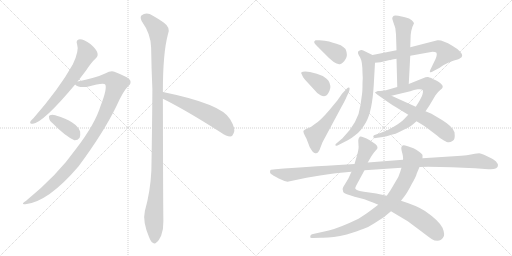
t = 0.00 s
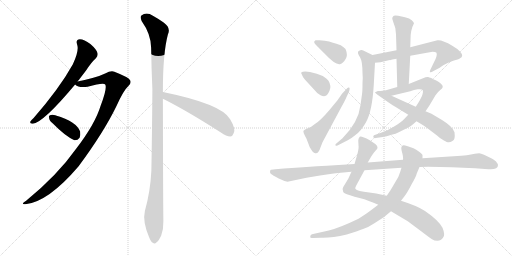
t = 2.63 s
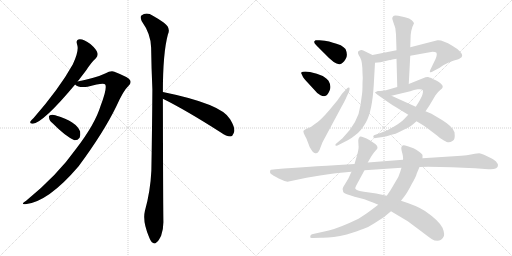
t = 5.25 s
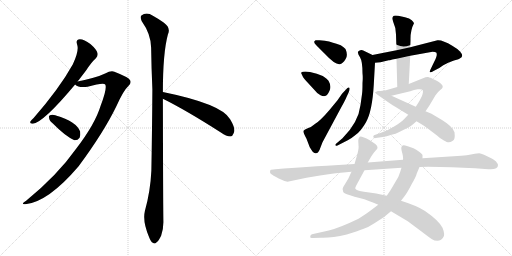
t = 7.88 s
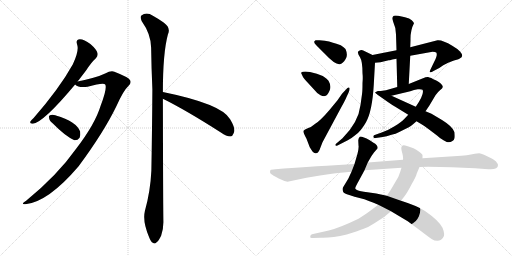
t = 10.51 s
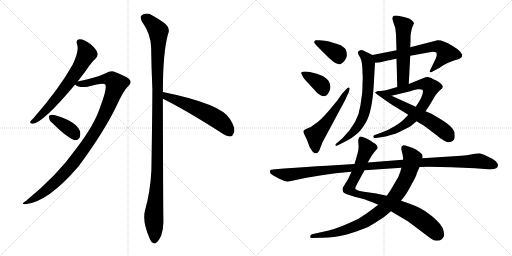
t = 13.14 s

The animated SVG that drew these frames (rendered in a browser with its animation timeline set to each time). Animation: 16 CSS @keyframes rules; one cycle of 13.14 s.

<svg version="1.1" viewBox="0 0 2048 1024" xmlns="http://www.w3.org/2000/svg">
  <g stroke="lightgray" stroke-dasharray="1,1" stroke-width="1" transform="scale(4, 4)">
    <line x1="0" y1="0" x2="256" y2="256"></line>
    <line x1="256" y1="0" x2="0" y2="256"></line>
    <line x1="128" y1="0" x2="128" y2="256"></line>
    <line x1="0" y1="128" x2="256" y2="128"></line>
    <line x1="256" y1="0" x2="512" y2="256"></line>
    <line x1="512" y1="0" x2="256" y2="256"></line>
    <line x1="384" y1="0" x2="384" y2="256"></line>
    <line x1="256" y1="128" x2="512" y2="128"></line>
  </g>
<g transform="scale(1, -1) translate(0, -850)">
   <style type="text/css">
    @keyframes keyframes0 {
      from {
       stroke: black;
       stroke-dashoffset: 661;
       stroke-width: 128;
       }
       68% {
       animation-timing-function: step-end;
       stroke: black;
       stroke-dashoffset: 0;
       stroke-width: 128;
       }
       to {
       stroke: black;
       stroke-width: 1024;
       }
       }
       #make-me-a-hanzi-animation-0 {
         animation: keyframes0 0.787923s both;
         animation-delay: 0.000000s;
         animation-timing-function: linear;
       }
    @keyframes keyframes1 {
      from {
       stroke: black;
       stroke-dashoffset: 1029;
       stroke-width: 128;
       }
       77% {
       animation-timing-function: step-end;
       stroke: black;
       stroke-dashoffset: 0;
       stroke-width: 128;
       }
       to {
       stroke: black;
       stroke-width: 1024;
       }
       }
       #make-me-a-hanzi-animation-1 {
         animation: keyframes1 1.087402s both;
         animation-delay: 0.787923s;
         animation-timing-function: linear;
       }
    @keyframes keyframes2 {
      from {
       stroke: black;
       stroke-dashoffset: 376;
       stroke-width: 128;
       }
       55% {
       animation-timing-function: step-end;
       stroke: black;
       stroke-dashoffset: 0;
       stroke-width: 128;
       }
       to {
       stroke: black;
       stroke-width: 1024;
       }
       }
       #make-me-a-hanzi-animation-2 {
         animation: keyframes2 0.555990s both;
         animation-delay: 1.875325s;
         animation-timing-function: linear;
       }
    @keyframes keyframes3 {
      from {
       stroke: black;
       stroke-dashoffset: 1166;
       stroke-width: 128;
       }
       79% {
       animation-timing-function: step-end;
       stroke: black;
       stroke-dashoffset: 0;
       stroke-width: 128;
       }
       to {
       stroke: black;
       stroke-width: 1024;
       }
       }
       #make-me-a-hanzi-animation-3 {
         animation: keyframes3 1.198893s both;
         animation-delay: 2.431315s;
         animation-timing-function: linear;
       }
    @keyframes keyframes4 {
      from {
       stroke: black;
       stroke-dashoffset: 563;
       stroke-width: 128;
       }
       65% {
       animation-timing-function: step-end;
       stroke: black;
       stroke-dashoffset: 0;
       stroke-width: 128;
       }
       to {
       stroke: black;
       stroke-width: 1024;
       }
       }
       #make-me-a-hanzi-animation-4 {
         animation: keyframes4 0.708171s both;
         animation-delay: 3.630208s;
         animation-timing-function: linear;
       }
    @keyframes keyframes5 {
      from {
       stroke: black;
       stroke-dashoffset: 376;
       stroke-width: 128;
       }
       55% {
       animation-timing-function: step-end;
       stroke: black;
       stroke-dashoffset: 0;
       stroke-width: 128;
       }
       to {
       stroke: black;
       stroke-width: 1024;
       }
       }
       #make-me-a-hanzi-animation-5 {
         animation: keyframes5 0.555990s both;
         animation-delay: 4.338379s;
         animation-timing-function: linear;
       }
    @keyframes keyframes6 {
      from {
       stroke: black;
       stroke-dashoffset: 373;
       stroke-width: 128;
       }
       55% {
       animation-timing-function: step-end;
       stroke: black;
       stroke-dashoffset: 0;
       stroke-width: 128;
       }
       to {
       stroke: black;
       stroke-width: 1024;
       }
       }
       #make-me-a-hanzi-animation-6 {
         animation: keyframes6 0.553548s both;
         animation-delay: 4.894369s;
         animation-timing-function: linear;
       }
    @keyframes keyframes7 {
      from {
       stroke: black;
       stroke-dashoffset: 540;
       stroke-width: 128;
       }
       64% {
       animation-timing-function: step-end;
       stroke: black;
       stroke-dashoffset: 0;
       stroke-width: 128;
       }
       to {
       stroke: black;
       stroke-width: 1024;
       }
       }
       #make-me-a-hanzi-animation-7 {
         animation: keyframes7 0.689453s both;
         animation-delay: 5.447917s;
         animation-timing-function: linear;
       }
    @keyframes keyframes8 {
      from {
       stroke: black;
       stroke-dashoffset: 653;
       stroke-width: 128;
       }
       68% {
       animation-timing-function: step-end;
       stroke: black;
       stroke-dashoffset: 0;
       stroke-width: 128;
       }
       to {
       stroke: black;
       stroke-width: 1024;
       }
       }
       #make-me-a-hanzi-animation-8 {
         animation: keyframes8 0.781413s both;
         animation-delay: 6.137370s;
         animation-timing-function: linear;
       }
    @keyframes keyframes9 {
      from {
       stroke: black;
       stroke-dashoffset: 684;
       stroke-width: 128;
       }
       69% {
       animation-timing-function: step-end;
       stroke: black;
       stroke-dashoffset: 0;
       stroke-width: 128;
       }
       to {
       stroke: black;
       stroke-width: 1024;
       }
       }
       #make-me-a-hanzi-animation-9 {
         animation: keyframes9 0.806641s both;
         animation-delay: 6.918783s;
         animation-timing-function: linear;
       }
    @keyframes keyframes10 {
      from {
       stroke: black;
       stroke-dashoffset: 545;
       stroke-width: 128;
       }
       64% {
       animation-timing-function: step-end;
       stroke: black;
       stroke-dashoffset: 0;
       stroke-width: 128;
       }
       to {
       stroke: black;
       stroke-width: 1024;
       }
       }
       #make-me-a-hanzi-animation-10 {
         animation: keyframes10 0.693522s both;
         animation-delay: 7.725424s;
         animation-timing-function: linear;
       }
    @keyframes keyframes11 {
      from {
       stroke: black;
       stroke-dashoffset: 778;
       stroke-width: 128;
       }
       72% {
       animation-timing-function: step-end;
       stroke: black;
       stroke-dashoffset: 0;
       stroke-width: 128;
       }
       to {
       stroke: black;
       stroke-width: 1024;
       }
       }
       #make-me-a-hanzi-animation-11 {
         animation: keyframes11 0.883138s both;
         animation-delay: 8.418946s;
         animation-timing-function: linear;
       }
    @keyframes keyframes12 {
      from {
       stroke: black;
       stroke-dashoffset: 591;
       stroke-width: 128;
       }
       66% {
       animation-timing-function: step-end;
       stroke: black;
       stroke-dashoffset: 0;
       stroke-width: 128;
       }
       to {
       stroke: black;
       stroke-width: 1024;
       }
       }
       #make-me-a-hanzi-animation-12 {
         animation: keyframes12 0.730957s both;
         animation-delay: 9.302084s;
         animation-timing-function: linear;
       }
    @keyframes keyframes13 {
      from {
       stroke: black;
       stroke-dashoffset: 880;
       stroke-width: 128;
       }
       74% {
       animation-timing-function: step-end;
       stroke: black;
       stroke-dashoffset: 0;
       stroke-width: 128;
       }
       to {
       stroke: black;
       stroke-width: 1024;
       }
       }
       #make-me-a-hanzi-animation-13 {
         animation: keyframes13 0.966146s both;
         animation-delay: 10.033041s;
         animation-timing-function: linear;
       }
    @keyframes keyframes14 {
      from {
       stroke: black;
       stroke-dashoffset: 858;
       stroke-width: 128;
       }
       74% {
       animation-timing-function: step-end;
       stroke: black;
       stroke-dashoffset: 0;
       stroke-width: 128;
       }
       to {
       stroke: black;
       stroke-width: 1024;
       }
       }
       #make-me-a-hanzi-animation-14 {
         animation: keyframes14 0.948242s both;
         animation-delay: 10.999187s;
         animation-timing-function: linear;
       }
    @keyframes keyframes15 {
      from {
       stroke: black;
       stroke-dashoffset: 1153;
       stroke-width: 128;
       }
       79% {
       animation-timing-function: step-end;
       stroke: black;
       stroke-dashoffset: 0;
       stroke-width: 128;
       }
       to {
       stroke: black;
       stroke-width: 1024;
       }
       }
       #make-me-a-hanzi-animation-15 {
         animation: keyframes15 1.188314s both;
         animation-delay: 11.947429s;
         animation-timing-function: linear;
       }
</style>
<path d="M 310.5 524.5 Q 326.5 545.5 343.5 567.5 Q 365.5 601.5 383.5 617.5 Q 393.5 627.5 389.5 639.5 Q 386.5 652.5 361.5 674.5 Q 336.5 693.5 319.5 693.5 Q 301.5 692.5 308.5 672.5 Q 317.5 648.5 291.5 593.5 Q 237.5 496.5 134.5 378.5 Q 124.5 369.5 121.5 364.5 Q 117.5 354.5 131.5 355.5 Q 174.5 361.5 300.5 512.5 L 310.5 524.5 Z" fill="lightgray"></path> 
<path d="M 300.5 512.5 Q 315.5 497.5 350.5 503.5 Q 416.5 521.5 421.5 511.5 Q 428.5 493.5 402.5 427.5 Q 380.5 354.5 304.5 255.5 Q 229.5 149.5 104.5 47.5 Q 79.5 31.5 101.5 33.5 Q 192.5 42.5 314.5 185.5 Q 414.5 320.5 465.5 425.5 Q 493.5 488.5 513.5 506.5 Q 526.5 516.5 520.5 529.5 Q 514.5 541.5 457.5 563.5 Q 444.5 569.5 420.5 556.5 Q 387.5 540.5 310.5 524.5 C 285.5 519.5 285.5 519.5 300.5 512.5 Z" fill="lightgray"></path> 
<path d="M 212.5 355.5 Q 260.5 306.5 297.5 289.5 Q 310.5 288.5 318.5 299.5 Q 322.5 309.5 320.5 324.5 Q 305.5 364.5 223.5 388.5 Q 222.5 389.5 221.5 389.5 Q 208.5 393.5 199.5 389.5 Q 193.5 388.5 196.5 377.5 Q 197.5 367.5 212.5 355.5 Z" fill="lightgray"></path> 
<path d="M 651.5 482.5 Q 651.5 638.5 671.5 712.5 Q 684.5 739.5 654.5 760.5 Q 638.5 772.5 611.5 787.5 Q 586.5 803.5 565.5 788.5 Q 559.5 782.5 566.5 766.5 Q 603.5 714.5 604.5 660.5 Q 605.5 582.5 609.5 493.5 Q 608.5 339.5 605.5 168.5 Q 601.5 84.5 579.5 6.5 Q 569.5 -35.5 596.5 -98.5 Q 603.5 -117.5 611.5 -120.5 Q 618.5 -127.5 626.5 -118.5 Q 633.5 -114.5 644.5 -92.5 Q 654.5 -65.5 653.5 -33.5 Q 652.5 18.5 651.5 455.5 L 651.5 482.5 Z" fill="lightgray"></path> 
<path d="M 651.5 455.5 Q 744.5 409.5 883.5 320.5 Q 905.5 304.5 921.5 304.5 Q 930.5 305.5 934.5 317.5 Q 944.5 333.5 920.5 373.5 Q 887.5 434.5 651.5 482.5 C 622.5 488.5 624.5 468.5 651.5 455.5 Z" fill="lightgray"></path> 
<path d="M 1382.0 654.0 Q 1376.0 661.0 1363.0 669.0 Q 1344.0 677.0 1332.0 679.0 Q 1317.0 685.0 1299.0 687.0 L 1278.0 689.0 Q 1266.0 690.0 1262.0 689.0 L 1257.0 684.0 Q 1255.0 679.0 1266.0 668.0 L 1299.0 635.0 Q 1345.0 586.0 1362.0 594.0 Q 1371.0 596.0 1382.0 613.0 Q 1393.0 629.0 1382.0 654.0 Z" fill="lightgray"></path> 
<path d="M 1204.0 559.0 L 1211.0 544.0 Q 1213.0 538.0 1234.0 516.0 L 1257.0 491.0 Q 1269.0 475.0 1282.0 469.0 Q 1296.0 463.0 1303.0 467.0 Q 1310.0 469.0 1318.0 487.0 Q 1327.0 505.0 1314.0 527.0 Q 1310.0 533.0 1291.0 546.0 Q 1269.0 556.0 1240.0 562.0 Q 1212.0 567.0 1204.0 559.0 Z" fill="lightgray"></path> 
<path d="M 1385.0 493.0 L 1368.0 475.0 L 1350.0 449.0 L 1317.0 409.0 Q 1281.0 367.0 1261.0 355.0 Q 1245.0 341.0 1231.0 337.0 Q 1218.0 332.0 1214.0 327.0 Q 1211.0 322.0 1226.0 295.0 L 1239.0 261.0 L 1250.0 244.0 Q 1256.0 237.0 1261.0 237.0 Q 1274.0 234.0 1283.0 263.0 L 1290.0 281.0 L 1364.0 419.0 Q 1380.0 447.0 1387.0 464.0 L 1394.0 479.0 Q 1402.0 498.0 1396.0 500.0 Q 1391.0 502.0 1385.0 493.0 Z" fill="lightgray"></path> 
<path d="M 1500.0 599.0 L 1522.0 601.0 L 1559.0 610.0 Q 1558.0 608.0 1569.0 612.0 L 1586.0 615.0 L 1641.0 627.0 L 1730.0 643.0 Q 1742.0 643.0 1746.0 639.0 Q 1748.0 632.0 1746.0 625.0 Q 1744.0 617.0 1733.0 595.0 L 1721.0 570.0 Q 1718.0 563.0 1720.0 561.0 Q 1724.0 559.0 1734.0 566.0 L 1757.0 578.0 L 1773.0 589.0 Q 1792.0 601.0 1813.0 607.0 Q 1835.0 613.0 1839.0 616.0 Q 1858.0 624.0 1840.0 644.0 Q 1830.0 655.0 1809.0 667.0 Q 1770.0 691.0 1750.0 689.0 L 1641.0 661.0 L 1586.0 649.0 L 1490.0 630.0 C 1461.0 624.0 1470.0 596.0 1500.0 599.0 Z" fill="lightgray"></path> 
<path d="M 1495.0 510.0 L 1500.0 599.0 C 1501.0 624.0 1501.0 624.0 1490.0 630.0 L 1453.0 648.0 Q 1449.0 651.0 1441.0 649.0 Q 1433.0 647.0 1432.0 642.0 Q 1430.0 637.0 1440.0 621.0 Q 1450.0 605.0 1450.0 557.0 Q 1452.0 539.0 1450.0 518.0 Q 1450.0 485.0 1448.0 473.0 L 1442.0 430.0 Q 1434.0 361.0 1370.0 297.0 L 1343.0 274.0 Q 1341.0 272.0 1342.0 269.0 Q 1343.0 265.0 1350.0 268.0 L 1391.0 289.0 Q 1404.0 295.0 1423.0 311.0 Q 1444.0 326.0 1464.0 361.0 Q 1489.0 406.0 1495.0 510.0 Z" fill="lightgray"></path> 
<path d="M 1586.0 615.0 L 1589.0 502.0 C 1590.0 472.0 1633.0 484.0 1635.0 514.0 L 1641.0 627.0 L 1641.0 661.0 L 1642.0 689.0 Q 1641.0 729.0 1656.0 757.0 Q 1655.0 761.0 1647.0 769.0 Q 1639.0 777.0 1620.0 781.0 L 1593.0 787.0 Q 1574.0 789.0 1573.0 785.0 Q 1569.0 782.0 1569.0 775.0 L 1574.0 759.0 Q 1584.0 739.0 1584.0 712.0 L 1586.0 649.0 L 1586.0 615.0 Z" fill="lightgray"></path> 
<path d="M 1589.0 502.0 L 1544.0 489.0 L 1509.0 484.0 C 1479.0 480.0 1537.0 460.0 1566.0 467.0 L 1641.0 485.0 Q 1656.0 491.0 1671.0 493.0 Q 1687.0 494.0 1690.0 491.0 Q 1699.0 476.0 1663.0 423.0 L 1633.0 391.0 L 1618.0 375.0 Q 1606.0 362.0 1578.0 345.0 Q 1550.0 327.0 1524.0 319.0 L 1496.0 309.0 Q 1493.0 307.0 1493.0 302.0 Q 1495.0 296.0 1503.0 298.0 L 1531.0 302.0 Q 1545.0 304.0 1566.0 311.0 Q 1583.0 314.0 1597.0 322.0 L 1627.0 337.0 Q 1643.0 344.0 1666.0 365.0 L 1702.0 405.0 L 1717.0 427.0 L 1742.0 469.0 Q 1752.0 483.0 1761.0 490.0 Q 1770.0 497.0 1771.0 502.0 Q 1772.0 507.0 1764.0 515.0 Q 1756.0 523.0 1745.0 528.0 Q 1734.0 532.0 1730.0 535.0 Q 1726.0 538.0 1725.0 538.0 L 1722.0 539.0 Q 1720.0 539.0 1716.0 541.0 Q 1713.0 543.0 1702.0 541.0 L 1635.0 514.0 L 1589.0 502.0 Z" fill="lightgray"></path> 
<path d="M 1509.0 484.0 Q 1505.0 483.0 1505.0 479.0 Q 1505.0 474.0 1513.0 469.0 L 1550.0 443.0 Q 1567.0 431.0 1581.0 423.0 L 1633.0 391.0 L 1666.0 365.0 L 1686.0 353.0 Q 1697.0 347.0 1715.0 333.0 L 1748.0 308.0 Q 1757.0 299.0 1774.0 289.0 L 1787.0 282.0 Q 1800.0 279.0 1808.0 285.0 Q 1817.0 290.0 1818.0 297.0 Q 1820.0 303.0 1818.0 321.0 Q 1812.0 343.0 1768.0 370.0 L 1726.0 395.0 L 1702.0 405.0 L 1663.0 423.0 L 1566.0 467.0 C 1539.0 479.0 1511.0 492.0 1509.0 484.0 Z" fill="lightgray"></path> 
<path d="M 1772.0 -101.0 Q 1782.0 -90.0 1770.0 -61.0 Q 1755.0 -32.0 1700.0 6.0 Q 1671.0 26.0 1604.0 47.0 L 1547.0 67.0 L 1505.0 76.0 L 1470.0 81.0 Q 1438.0 86.0 1430.0 89.0 Q 1423.0 92.0 1421.0 96.0 Q 1420.0 100.0 1432.0 121.0 L 1458.0 169.0 L 1471.0 200.0 L 1486.0 226.0 L 1496.0 240.0 Q 1505.0 251.0 1509.0 255.0 Q 1514.0 268.0 1494.0 279.0 L 1479.0 289.0 Q 1445.0 307.0 1439.0 303.0 Q 1434.0 299.0 1433.0 289.0 L 1434.0 268.0 Q 1436.0 260.0 1430.0 235.0 L 1418.0 194.0 L 1406.0 163.0 L 1393.0 135.0 L 1373.0 102.0 Q 1367.0 94.0 1373.0 82.0 Q 1376.0 77.0 1397.0 70.0 Q 1419.0 62.0 1438.0 58.0 Q 1457.0 54.0 1478.0 45.0 Q 1493.0 41.0 1513.0 31.0 L 1564.0 5.0 L 1631.0 -35.0 L 1682.0 -73.0 Q 1720.0 -102.0 1728.0 -107.0 Q 1737.0 -113.0 1750.0 -113.0 Q 1764.0 -113.0 1772.0 -101.0 Z" fill="lightgray"></path> 
<path d="M 1604.0 47.0 L 1618.0 65.0 Q 1629.0 79.0 1647.0 114.0 Q 1664.0 143.0 1667.0 156.0 L 1678.0 182.0 L 1690.0 217.0 L 1690.0 227.0 Q 1692.0 232.0 1678.0 242.0 Q 1664.0 252.0 1654.0 257.0 L 1631.0 265.0 Q 1616.0 270.0 1614.0 269.0 Q 1601.0 267.0 1607.0 245.0 Q 1614.0 222.0 1612.0 211.0 L 1606.0 179.0 L 1601.0 163.0 Q 1596.0 144.0 1582.0 123.0 L 1562.0 89.0 L 1547.0 67.0 L 1513.0 31.0 L 1484.0 9.0 Q 1463.0 -7.0 1434.0 -25.0 Q 1357.0 -62.0 1315.0 -72.0 L 1248.0 -87.0 Q 1242.0 -89.0 1241.0 -95.0 Q 1239.0 -104.0 1252.0 -102.0 L 1282.0 -101.0 Q 1324.0 -103.0 1387.0 -88.0 Q 1435.0 -73.0 1455.0 -65.0 Q 1475.0 -58.0 1496.0 -44.0 L 1535.0 -19.0 L 1564.0 5.0 L 1604.0 47.0 Z" fill="lightgray"></path> 
<path d="M 1678.0 182.0 L 1713.0 183.0 L 1807.0 181.0 L 1900.0 177.0 L 1953.0 173.0 Q 1992.0 170.0 1992.0 190.0 Q 1992.0 195.0 1986.0 201.0 Q 1985.0 206.0 1965.0 217.0 L 1936.0 231.0 Q 1923.0 237.0 1917.0 237.0 Q 1912.0 237.0 1889.0 233.0 Q 1867.0 228.0 1845.0 227.0 L 1690.0 217.0 L 1612.0 211.0 L 1471.0 200.0 L 1418.0 194.0 L 1307.0 187.0 Q 1231.0 183.0 1136.0 176.0 L 1101.0 173.0 Q 1084.0 172.0 1082.0 170.0 Q 1080.0 167.0 1080.0 161.0 Q 1081.0 155.0 1089.0 151.0 Q 1095.0 146.0 1115.0 136.0 Q 1135.0 126.0 1150.0 123.0 L 1226.0 139.0 L 1280.0 148.0 Q 1340.0 157.0 1352.0 158.0 L 1406.0 163.0 L 1458.0 169.0 L 1606.0 179.0 L 1678.0 182.0 Z" fill="lightgray"></path> 
      <clipPath id="make-me-a-hanzi-clip-0">
      <path d="M 310.5 524.5 Q 326.5 545.5 343.5 567.5 Q 365.5 601.5 383.5 617.5 Q 393.5 627.5 389.5 639.5 Q 386.5 652.5 361.5 674.5 Q 336.5 693.5 319.5 693.5 Q 301.5 692.5 308.5 672.5 Q 317.5 648.5 291.5 593.5 Q 237.5 496.5 134.5 378.5 Q 124.5 369.5 121.5 364.5 Q 117.5 354.5 131.5 355.5 Q 174.5 361.5 300.5 512.5 L 310.5 524.5 Z" fill="lightgray"></path>
      </clipPath>
      <path clip-path="url(#make-me-a-hanzi-clip-0)" d="M 318.5 680.5 L 330.5 670.5 L 346.5 635.5 L 309.5 567.5 L 206.5 433.5 L 157.5 382.5 L 129.5 363.5 " fill="none" id="make-me-a-hanzi-animation-0" stroke-dasharray="533 1066" stroke-linecap="round"></path>

      <clipPath id="make-me-a-hanzi-clip-1">
      <path d="M 300.5 512.5 Q 315.5 497.5 350.5 503.5 Q 416.5 521.5 421.5 511.5 Q 428.5 493.5 402.5 427.5 Q 380.5 354.5 304.5 255.5 Q 229.5 149.5 104.5 47.5 Q 79.5 31.5 101.5 33.5 Q 192.5 42.5 314.5 185.5 Q 414.5 320.5 465.5 425.5 Q 493.5 488.5 513.5 506.5 Q 526.5 516.5 520.5 529.5 Q 514.5 541.5 457.5 563.5 Q 444.5 569.5 420.5 556.5 Q 387.5 540.5 310.5 524.5 C 285.5 519.5 285.5 519.5 300.5 512.5 Z" fill="lightgray"></path>
      </clipPath>
      <path clip-path="url(#make-me-a-hanzi-clip-1)" d="M 309.5 515.5 L 359.5 518.5 L 400.5 531.5 L 439.5 534.5 L 464.5 514.5 L 408.5 370.5 L 311.5 221.5 L 211.5 112.5 L 156.5 68.5 L 106.5 39.5 " fill="none" id="make-me-a-hanzi-animation-1" stroke-dasharray="901 1802" stroke-linecap="round"></path>

      <clipPath id="make-me-a-hanzi-clip-2">
      <path d="M 212.5 355.5 Q 260.5 306.5 297.5 289.5 Q 310.5 288.5 318.5 299.5 Q 322.5 309.5 320.5 324.5 Q 305.5 364.5 223.5 388.5 Q 222.5 389.5 221.5 389.5 Q 208.5 393.5 199.5 389.5 Q 193.5 388.5 196.5 377.5 Q 197.5 367.5 212.5 355.5 Z" fill="lightgray"></path>
      </clipPath>
      <path clip-path="url(#make-me-a-hanzi-clip-2)" d="M 206.5 381.5 L 268.5 341.5 L 302.5 309.5 " fill="none" id="make-me-a-hanzi-animation-2" stroke-dasharray="248 496" stroke-linecap="round"></path>

      <clipPath id="make-me-a-hanzi-clip-3">
      <path d="M 651.5 482.5 Q 651.5 638.5 671.5 712.5 Q 684.5 739.5 654.5 760.5 Q 638.5 772.5 611.5 787.5 Q 586.5 803.5 565.5 788.5 Q 559.5 782.5 566.5 766.5 Q 603.5 714.5 604.5 660.5 Q 605.5 582.5 609.5 493.5 Q 608.5 339.5 605.5 168.5 Q 601.5 84.5 579.5 6.5 Q 569.5 -35.5 596.5 -98.5 Q 603.5 -117.5 611.5 -120.5 Q 618.5 -127.5 626.5 -118.5 Q 633.5 -114.5 644.5 -92.5 Q 654.5 -65.5 653.5 -33.5 Q 652.5 18.5 651.5 455.5 L 651.5 482.5 Z" fill="lightgray"></path>
      </clipPath>
      <path clip-path="url(#make-me-a-hanzi-clip-3)" d="M 578.5 779.5 L 633.5 725.5 L 630.5 203.5 L 614.5 -23.5 L 617.5 -106.5 " fill="none" id="make-me-a-hanzi-animation-3" stroke-dasharray="1038 2076" stroke-linecap="round"></path>

      <clipPath id="make-me-a-hanzi-clip-4">
      <path d="M 651.5 455.5 Q 744.5 409.5 883.5 320.5 Q 905.5 304.5 921.5 304.5 Q 930.5 305.5 934.5 317.5 Q 944.5 333.5 920.5 373.5 Q 887.5 434.5 651.5 482.5 C 622.5 488.5 624.5 468.5 651.5 455.5 Z" fill="lightgray"></path>
      </clipPath>
      <path clip-path="url(#make-me-a-hanzi-clip-4)" d="M 662.5 475.5 L 666.5 464.5 L 780.5 420.5 L 856.5 381.5 L 889.5 358.5 L 918.5 320.5 " fill="none" id="make-me-a-hanzi-animation-4" stroke-dasharray="435 870" stroke-linecap="round"></path>

      <clipPath id="make-me-a-hanzi-clip-5">
      <path d="M 1382.0 654.0 Q 1376.0 661.0 1363.0 669.0 Q 1344.0 677.0 1332.0 679.0 Q 1317.0 685.0 1299.0 687.0 L 1278.0 689.0 Q 1266.0 690.0 1262.0 689.0 L 1257.0 684.0 Q 1255.0 679.0 1266.0 668.0 L 1299.0 635.0 Q 1345.0 586.0 1362.0 594.0 Q 1371.0 596.0 1382.0 613.0 Q 1393.0 629.0 1382.0 654.0 Z" fill="lightgray"></path>
      </clipPath>
      <path clip-path="url(#make-me-a-hanzi-clip-5)" d="M 1264.0 682.0 L 1349.0 636.0 L 1356.0 614.0 " fill="none" id="make-me-a-hanzi-animation-5" stroke-dasharray="248 496" stroke-linecap="round"></path>

      <clipPath id="make-me-a-hanzi-clip-6">
      <path d="M 1204.0 559.0 L 1211.0 544.0 Q 1213.0 538.0 1234.0 516.0 L 1257.0 491.0 Q 1269.0 475.0 1282.0 469.0 Q 1296.0 463.0 1303.0 467.0 Q 1310.0 469.0 1318.0 487.0 Q 1327.0 505.0 1314.0 527.0 Q 1310.0 533.0 1291.0 546.0 Q 1269.0 556.0 1240.0 562.0 Q 1212.0 567.0 1204.0 559.0 Z" fill="lightgray"></path>
      </clipPath>
      <path clip-path="url(#make-me-a-hanzi-clip-6)" d="M 1210.0 557.0 L 1280.0 515.0 L 1296.0 483.0 " fill="none" id="make-me-a-hanzi-animation-6" stroke-dasharray="245 490" stroke-linecap="round"></path>

      <clipPath id="make-me-a-hanzi-clip-7">
      <path d="M 1385.0 493.0 L 1368.0 475.0 L 1350.0 449.0 L 1317.0 409.0 Q 1281.0 367.0 1261.0 355.0 Q 1245.0 341.0 1231.0 337.0 Q 1218.0 332.0 1214.0 327.0 Q 1211.0 322.0 1226.0 295.0 L 1239.0 261.0 L 1250.0 244.0 Q 1256.0 237.0 1261.0 237.0 Q 1274.0 234.0 1283.0 263.0 L 1290.0 281.0 L 1364.0 419.0 Q 1380.0 447.0 1387.0 464.0 L 1394.0 479.0 Q 1402.0 498.0 1396.0 500.0 Q 1391.0 502.0 1385.0 493.0 Z" fill="lightgray"></path>
      </clipPath>
      <path clip-path="url(#make-me-a-hanzi-clip-7)" d="M 1263.0 252.0 L 1262.0 309.0 L 1320.0 380.0 L 1392.0 495.0 " fill="none" id="make-me-a-hanzi-animation-7" stroke-dasharray="412 824" stroke-linecap="round"></path>

      <clipPath id="make-me-a-hanzi-clip-8">
      <path d="M 1500.0 599.0 L 1522.0 601.0 L 1559.0 610.0 Q 1558.0 608.0 1569.0 612.0 L 1586.0 615.0 L 1641.0 627.0 L 1730.0 643.0 Q 1742.0 643.0 1746.0 639.0 Q 1748.0 632.0 1746.0 625.0 Q 1744.0 617.0 1733.0 595.0 L 1721.0 570.0 Q 1718.0 563.0 1720.0 561.0 Q 1724.0 559.0 1734.0 566.0 L 1757.0 578.0 L 1773.0 589.0 Q 1792.0 601.0 1813.0 607.0 Q 1835.0 613.0 1839.0 616.0 Q 1858.0 624.0 1840.0 644.0 Q 1830.0 655.0 1809.0 667.0 Q 1770.0 691.0 1750.0 689.0 L 1641.0 661.0 L 1586.0 649.0 L 1490.0 630.0 C 1461.0 624.0 1470.0 596.0 1500.0 599.0 Z" fill="lightgray"></path>
      </clipPath>
      <path clip-path="url(#make-me-a-hanzi-clip-8)" d="M 1498.0 627.0 L 1508.0 619.0 L 1537.0 621.0 L 1749.0 665.0 L 1771.0 655.0 L 1784.0 638.0 L 1727.0 565.0 " fill="none" id="make-me-a-hanzi-animation-8" stroke-dasharray="525 1050" stroke-linecap="round"></path>

      <clipPath id="make-me-a-hanzi-clip-9">
      <path d="M 1495.0 510.0 L 1500.0 599.0 C 1501.0 624.0 1501.0 624.0 1490.0 630.0 L 1453.0 648.0 Q 1449.0 651.0 1441.0 649.0 Q 1433.0 647.0 1432.0 642.0 Q 1430.0 637.0 1440.0 621.0 Q 1450.0 605.0 1450.0 557.0 Q 1452.0 539.0 1450.0 518.0 Q 1450.0 485.0 1448.0 473.0 L 1442.0 430.0 Q 1434.0 361.0 1370.0 297.0 L 1343.0 274.0 Q 1341.0 272.0 1342.0 269.0 Q 1343.0 265.0 1350.0 268.0 L 1391.0 289.0 Q 1404.0 295.0 1423.0 311.0 Q 1444.0 326.0 1464.0 361.0 Q 1489.0 406.0 1495.0 510.0 Z" fill="lightgray"></path>
      </clipPath>
      <path clip-path="url(#make-me-a-hanzi-clip-9)" d="M 1441.0 639.0 L 1469.0 612.0 L 1475.0 578.0 L 1472.0 482.0 L 1456.0 394.0 L 1444.0 364.0 L 1417.0 327.0 L 1368.0 283.0 L 1346.0 271.0 " fill="none" id="make-me-a-hanzi-animation-9" stroke-dasharray="556 1112" stroke-linecap="round"></path>

      <clipPath id="make-me-a-hanzi-clip-10">
      <path d="M 1586.0 615.0 L 1589.0 502.0 C 1590.0 472.0 1633.0 484.0 1635.0 514.0 L 1641.0 627.0 L 1641.0 661.0 L 1642.0 689.0 Q 1641.0 729.0 1656.0 757.0 Q 1655.0 761.0 1647.0 769.0 Q 1639.0 777.0 1620.0 781.0 L 1593.0 787.0 Q 1574.0 789.0 1573.0 785.0 Q 1569.0 782.0 1569.0 775.0 L 1574.0 759.0 Q 1584.0 739.0 1584.0 712.0 L 1586.0 649.0 L 1586.0 615.0 Z" fill="lightgray"></path>
      </clipPath>
      <path clip-path="url(#make-me-a-hanzi-clip-10)" d="M 1580.0 776.0 L 1615.0 747.0 L 1612.0 533.0 L 1595.0 509.0 " fill="none" id="make-me-a-hanzi-animation-10" stroke-dasharray="417 834" stroke-linecap="round"></path>

      <clipPath id="make-me-a-hanzi-clip-11">
      <path d="M 1589.0 502.0 L 1544.0 489.0 L 1509.0 484.0 C 1479.0 480.0 1537.0 460.0 1566.0 467.0 L 1641.0 485.0 Q 1656.0 491.0 1671.0 493.0 Q 1687.0 494.0 1690.0 491.0 Q 1699.0 476.0 1663.0 423.0 L 1633.0 391.0 L 1618.0 375.0 Q 1606.0 362.0 1578.0 345.0 Q 1550.0 327.0 1524.0 319.0 L 1496.0 309.0 Q 1493.0 307.0 1493.0 302.0 Q 1495.0 296.0 1503.0 298.0 L 1531.0 302.0 Q 1545.0 304.0 1566.0 311.0 Q 1583.0 314.0 1597.0 322.0 L 1627.0 337.0 Q 1643.0 344.0 1666.0 365.0 L 1702.0 405.0 L 1717.0 427.0 L 1742.0 469.0 Q 1752.0 483.0 1761.0 490.0 Q 1770.0 497.0 1771.0 502.0 Q 1772.0 507.0 1764.0 515.0 Q 1756.0 523.0 1745.0 528.0 Q 1734.0 532.0 1730.0 535.0 Q 1726.0 538.0 1725.0 538.0 L 1722.0 539.0 Q 1720.0 539.0 1716.0 541.0 Q 1713.0 543.0 1702.0 541.0 L 1635.0 514.0 L 1589.0 502.0 Z" fill="lightgray"></path>
      </clipPath>
      <path clip-path="url(#make-me-a-hanzi-clip-11)" d="M 1527.0 485.0 L 1531.0 480.0 L 1562.0 480.0 L 1690.0 514.0 L 1709.0 513.0 L 1723.0 500.0 L 1696.0 433.0 L 1627.0 358.0 L 1569.0 324.0 L 1499.0 303.0 " fill="none" id="make-me-a-hanzi-animation-11" stroke-dasharray="650 1300" stroke-linecap="round"></path>

      <clipPath id="make-me-a-hanzi-clip-12">
      <path d="M 1509.0 484.0 Q 1505.0 483.0 1505.0 479.0 Q 1505.0 474.0 1513.0 469.0 L 1550.0 443.0 Q 1567.0 431.0 1581.0 423.0 L 1633.0 391.0 L 1666.0 365.0 L 1686.0 353.0 Q 1697.0 347.0 1715.0 333.0 L 1748.0 308.0 Q 1757.0 299.0 1774.0 289.0 L 1787.0 282.0 Q 1800.0 279.0 1808.0 285.0 Q 1817.0 290.0 1818.0 297.0 Q 1820.0 303.0 1818.0 321.0 Q 1812.0 343.0 1768.0 370.0 L 1726.0 395.0 L 1702.0 405.0 L 1663.0 423.0 L 1566.0 467.0 C 1539.0 479.0 1511.0 492.0 1509.0 484.0 Z" fill="lightgray"></path>
      </clipPath>
      <path clip-path="url(#make-me-a-hanzi-clip-12)" d="M 1513.0 477.0 L 1709.0 372.0 L 1772.0 329.0 L 1798.0 304.0 " fill="none" id="make-me-a-hanzi-animation-12" stroke-dasharray="463 926" stroke-linecap="round"></path>

      <clipPath id="make-me-a-hanzi-clip-13">
      <path d="M 1772.0 -101.0 Q 1782.0 -90.0 1770.0 -61.0 Q 1755.0 -32.0 1700.0 6.0 Q 1671.0 26.0 1604.0 47.0 L 1547.0 67.0 L 1505.0 76.0 L 1470.0 81.0 Q 1438.0 86.0 1430.0 89.0 Q 1423.0 92.0 1421.0 96.0 Q 1420.0 100.0 1432.0 121.0 L 1458.0 169.0 L 1471.0 200.0 L 1486.0 226.0 L 1496.0 240.0 Q 1505.0 251.0 1509.0 255.0 Q 1514.0 268.0 1494.0 279.0 L 1479.0 289.0 Q 1445.0 307.0 1439.0 303.0 Q 1434.0 299.0 1433.0 289.0 L 1434.0 268.0 Q 1436.0 260.0 1430.0 235.0 L 1418.0 194.0 L 1406.0 163.0 L 1393.0 135.0 L 1373.0 102.0 Q 1367.0 94.0 1373.0 82.0 Q 1376.0 77.0 1397.0 70.0 Q 1419.0 62.0 1438.0 58.0 Q 1457.0 54.0 1478.0 45.0 Q 1493.0 41.0 1513.0 31.0 L 1564.0 5.0 L 1631.0 -35.0 L 1682.0 -73.0 Q 1720.0 -102.0 1728.0 -107.0 Q 1737.0 -113.0 1750.0 -113.0 Q 1764.0 -113.0 1772.0 -101.0 Z" fill="lightgray"></path>
      </clipPath>
      <path clip-path="url(#make-me-a-hanzi-clip-13)" d="M 1443.0 293.0 L 1467.0 255.0 L 1397.0 94.0 L 1422.0 76.0 L 1508.0 56.0 L 1635.0 2.0 L 1686.0 -29.0 L 1752.0 -86.0 " fill="none" id="make-me-a-hanzi-animation-13" stroke-dasharray="752 1504" stroke-linecap="round"></path>

      <clipPath id="make-me-a-hanzi-clip-14">
      <path d="M 1604.0 47.0 L 1618.0 65.0 Q 1629.0 79.0 1647.0 114.0 Q 1664.0 143.0 1667.0 156.0 L 1678.0 182.0 L 1690.0 217.0 L 1690.0 227.0 Q 1692.0 232.0 1678.0 242.0 Q 1664.0 252.0 1654.0 257.0 L 1631.0 265.0 Q 1616.0 270.0 1614.0 269.0 Q 1601.0 267.0 1607.0 245.0 Q 1614.0 222.0 1612.0 211.0 L 1606.0 179.0 L 1601.0 163.0 Q 1596.0 144.0 1582.0 123.0 L 1562.0 89.0 L 1547.0 67.0 L 1513.0 31.0 L 1484.0 9.0 Q 1463.0 -7.0 1434.0 -25.0 Q 1357.0 -62.0 1315.0 -72.0 L 1248.0 -87.0 Q 1242.0 -89.0 1241.0 -95.0 Q 1239.0 -104.0 1252.0 -102.0 L 1282.0 -101.0 Q 1324.0 -103.0 1387.0 -88.0 Q 1435.0 -73.0 1455.0 -65.0 Q 1475.0 -58.0 1496.0 -44.0 L 1535.0 -19.0 L 1564.0 5.0 L 1604.0 47.0 Z" fill="lightgray"></path>
      </clipPath>
      <path clip-path="url(#make-me-a-hanzi-clip-14)" d="M 1616.0 259.0 L 1650.0 216.0 L 1632.0 152.0 L 1591.0 79.0 L 1533.0 13.0 L 1464.0 -35.0 L 1390.0 -68.0 L 1328.0 -85.0 L 1249.0 -95.0 " fill="none" id="make-me-a-hanzi-animation-14" stroke-dasharray="730 1460" stroke-linecap="round"></path>

      <clipPath id="make-me-a-hanzi-clip-15">
      <path d="M 1678.0 182.0 L 1713.0 183.0 L 1807.0 181.0 L 1900.0 177.0 L 1953.0 173.0 Q 1992.0 170.0 1992.0 190.0 Q 1992.0 195.0 1986.0 201.0 Q 1985.0 206.0 1965.0 217.0 L 1936.0 231.0 Q 1923.0 237.0 1917.0 237.0 Q 1912.0 237.0 1889.0 233.0 Q 1867.0 228.0 1845.0 227.0 L 1690.0 217.0 L 1612.0 211.0 L 1471.0 200.0 L 1418.0 194.0 L 1307.0 187.0 Q 1231.0 183.0 1136.0 176.0 L 1101.0 173.0 Q 1084.0 172.0 1082.0 170.0 Q 1080.0 167.0 1080.0 161.0 Q 1081.0 155.0 1089.0 151.0 Q 1095.0 146.0 1115.0 136.0 Q 1135.0 126.0 1150.0 123.0 L 1226.0 139.0 L 1280.0 148.0 Q 1340.0 157.0 1352.0 158.0 L 1406.0 163.0 L 1458.0 169.0 L 1606.0 179.0 L 1678.0 182.0 Z" fill="lightgray"></path>
      </clipPath>
      <path clip-path="url(#make-me-a-hanzi-clip-15)" d="M 1087.0 164.0 L 1151.0 150.0 L 1363.0 176.0 L 1714.0 202.0 L 1903.0 207.0 L 1978.0 189.0 " fill="none" id="make-me-a-hanzi-animation-15" stroke-dasharray="1025 2050" stroke-linecap="round"></path>

</g>
</svg>
